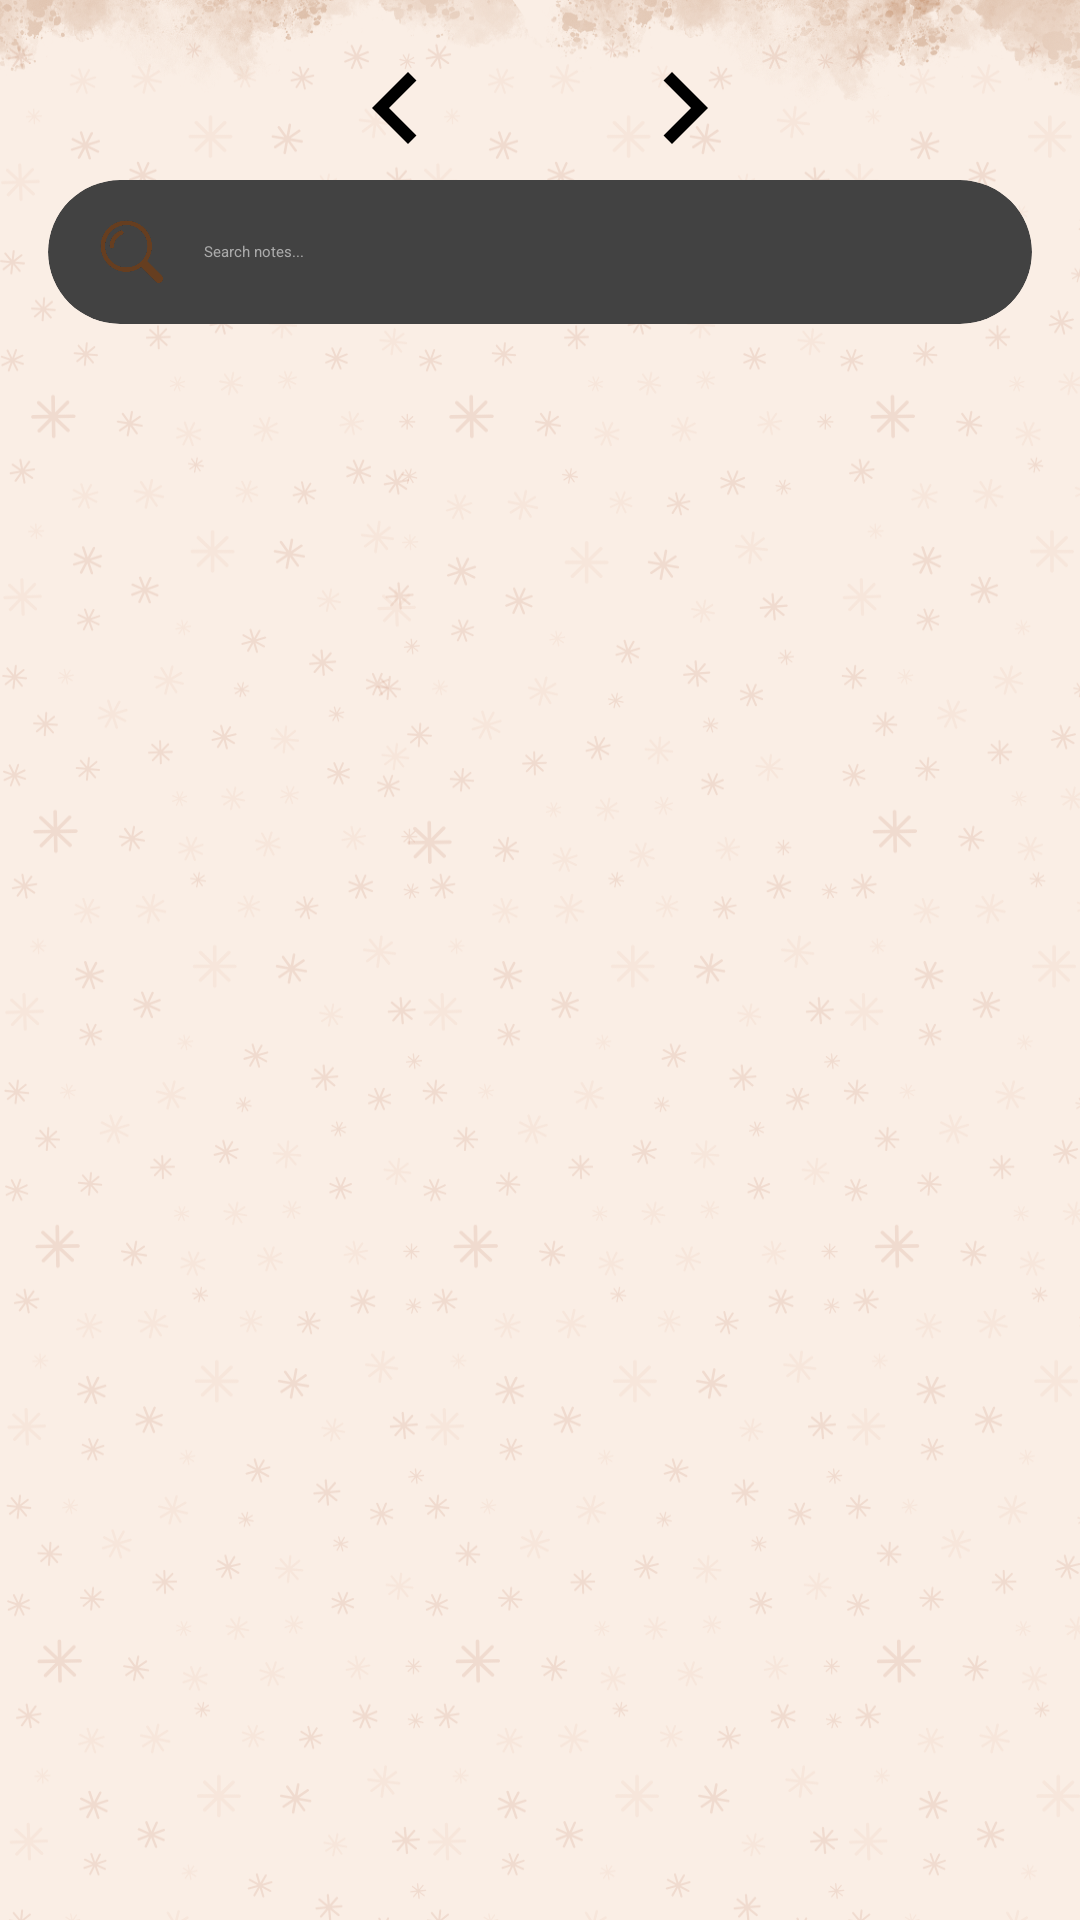

This screen was rendered from an Android layout file. Write that file and the resources it references.
<!-- AndroidManifest.xml: application theme Theme.MoodTracker -->
<!-- res/layout/fragment_notes.xml -->
<?xml version="1.0" encoding="utf-8"?>
<androidx.constraintlayout.widget.ConstraintLayout xmlns:android="http://schemas.android.com/apk/res/android"
    xmlns:app="http://schemas.android.com/apk/res-auto"
    xmlns:tools="http://schemas.android.com/tools"
    android:layout_width="match_parent"
    android:layout_height="match_parent"
    android:background="@drawable/notes_layout"
    android:fitsSystemWindows="false"
    android:orientation="vertical"
    tools:context=".NotesFragment">

    <LinearLayout
        android:id="@+id/monthNavigationLayout"
        android:layout_width="match_parent"
        android:layout_height="wrap_content"
        android:layout_marginTop="12dp"
        android:gravity="center"
        android:orientation="horizontal"
        app:layout_constraintEnd_toEndOf="parent"
        app:layout_constraintHorizontal_bias="0.0"
        app:layout_constraintStart_toStartOf="parent"
        app:layout_constraintTop_toTopOf="parent">


        <ImageButton
            android:id="@+id/prevButton"
            android:layout_width="48dp"
            android:layout_height="48dp"
            android:background="?attr/selectableItemBackgroundBorderless"
            android:contentDescription="Previous month"
            android:src="@drawable/ic_arrow_left" />

        <TextView
            android:id="@+id/monthYearText"
            android:layout_width="wrap_content"
            android:layout_height="wrap_content"
            android:layout_marginHorizontal="24dp"
            android:textSize="20sp"
            android:textStyle="bold" />

        <ImageButton
            android:id="@+id/nextButton"
            android:layout_width="48dp"
            android:layout_height="48dp"
            android:background="?attr/selectableItemBackgroundBorderless"
            android:contentDescription="Next month"
            android:src="@drawable/ic_arrow_right" />
    </LinearLayout>

    <androidx.cardview.widget.CardView
        android:id="@+id/searchBarContainer"
        android:layout_width="match_parent"
        android:layout_height="48dp"
        android:layout_marginHorizontal="16dp"
        app:cardCornerRadius="24dp"
        app:cardElevation="2dp"
        app:layout_constraintTop_toBottomOf="@id/monthNavigationLayout"
        tools:layout_editor_absoluteX="16dp">

        <LinearLayout
            android:layout_width="match_parent"
            android:layout_height="match_parent"
            android:gravity="center_vertical"
            android:orientation="horizontal"
            android:paddingHorizontal="16dp">

            <ImageView
                android:id="@+id/searchIcon"
                android:layout_width="24dp"
                android:layout_height="24dp"
                android:contentDescription="Search"
                android:src="@drawable/search" />

            <TextView
                android:id="@+id/searchPlaceholder"
                android:layout_width="match_parent"
                android:layout_height="match_parent"
                android:layout_marginStart="12dp"
                android:gravity="center_vertical"
                android:text="Search notes..."
                android:textColor="@android:color/darker_gray" />

        </LinearLayout>

    </androidx.cardview.widget.CardView>

    <androidx.recyclerview.widget.RecyclerView
        android:id="@+id/notesRecyclerView"
        android:layout_width="0dp"
        android:layout_height="0dp"
        android:padding="8dp"
        app:layout_constraintBottom_toTopOf="@id/bottomSpace"
        app:layout_constraintEnd_toEndOf="parent"
        app:layout_constraintStart_toStartOf="parent"
        app:layout_constraintTop_toBottomOf="@id/searchBarContainer"
        app:layout_constraintVertical_bias="0.5"
        tools:listitem="@layout/item_note" />


    <TextView
        android:id="@+id/bottomSpace"
        android:layout_width="wrap_content"
        android:layout_height="50dp"
        android:visibility="invisible"
        app:layout_constraintBottom_toBottomOf="parent"
        app:layout_constraintEnd_toEndOf="parent"
        app:layout_constraintStart_toStartOf="parent" />

</androidx.constraintlayout.widget.ConstraintLayout>
<!-- res/layout/item_note.xml (included above) -->
<?xml version="1.0" encoding="utf-8"?>
<androidx.cardview.widget.CardView xmlns:android="http://schemas.android.com/apk/res/android"
    xmlns:app="http://schemas.android.com/apk/res-auto"
    xmlns:tools="http://schemas.android.com/tools"
    android:layout_width="match_parent"
    android:layout_height="wrap_content"
    android:layout_margin="8dp"
    app:cardCornerRadius="8dp"
    app:cardElevation="4dp">

    <LinearLayout
        android:layout_width="match_parent"
        android:layout_height="wrap_content"
        android:background="#2AFFFFFF"
        android:orientation="horizontal"
        android:padding="16dp">

        
        <ImageView
            android:id="@+id/emotionIcon"
            android:layout_width="55dp"
            android:layout_height="60dp"
            android:layout_gravity="center_vertical"
            android:layout_marginEnd="16dp"
            android:contentDescription="Emotion Icon"
            tools:src="@drawable/joy" />

        
        <LinearLayout
            android:layout_width="match_parent"
            android:layout_height="wrap_content"
            android:orientation="vertical">

            <TextView
                android:id="@+id/noteEmotion"
                android:layout_width="wrap_content"
                android:layout_height="wrap_content"
                android:layout_marginBottom="8dp"
                android:text="Emotion"
                android:textSize="18sp"
                android:textStyle="bold" />

            <TextView
                android:id="@+id/noteDate"
                android:layout_width="wrap_content"
                android:layout_height="wrap_content"
                android:text="Date"
                android:textSize="13sp" />

            <TextView
                android:id="@+id/noteText"
                android:layout_width="wrap_content"
                android:layout_height="wrap_content"
                android:layout_marginTop="8dp"
                android:text="Notes"
                android:textSize="14sp" />
        </LinearLayout>
    </LinearLayout>
</androidx.cardview.widget.CardView>
<!-- resources referenced by this layout -->
<resources>
  <!-- drawable ic_arrow_left (drawable) -->
  <vector android:height="24dp" android:tint="#000000"
      android:viewportHeight="24" android:viewportWidth="24"
      android:width="24dp" xmlns:android="http://schemas.android.com/apk/res/android">
      <path android:fillColor="@android:color/black" android:pathData="M15.41,7.41L14,6l-6,6 6,6 1.41,-1.41L10.83,12z"/>
  </vector>
  <!-- drawable ic_arrow_right (drawable) -->
  <vector android:height="24dp" android:tint="#000000"
      android:viewportHeight="24" android:viewportWidth="24"
      android:width="24dp" xmlns:android="http://schemas.android.com/apk/res/android">
      <path android:fillColor="@android:color/black" android:pathData="M10,6L8.59,7.41 13.17,12l-4.58,4.59L10,18l6,-6z"/>
  </vector>
  <!-- drawable joy: png bitmap (drawable, 82849 bytes) -->
  <!-- drawable notes_layout: png bitmap (drawable, 403958 bytes) -->
  <!-- drawable search: png bitmap (drawable, 11882 bytes) -->
  <style name="Theme.MoodTracker" parent="Base.Theme.MoodTracker" />
  <style name="Base.Theme.MoodTracker" parent="Theme.MaterialComponents.Light.NoActionBar">
          
          <item name="colorPrimary">#c47930</item> 
          <item name="colorPrimaryVariant">#c47930</item> 
          <item name="colorOnPrimary">#000000</item> 
          <item name="colorControlNormal">#FFFFFF</item>
  
          
          <item name="materialButtonStyle">@style/CustomButtonStyle</item>
      </style>
  <style name="CustomButtonStyle" parent="Widget.MaterialComponents.Button">
          <item name="backgroundTint">#64381A</item>
          <item name="android:textColor">@color/brownishe</item>
      </style>
  <color name="brownishe">#c47930</color>
</resources>
